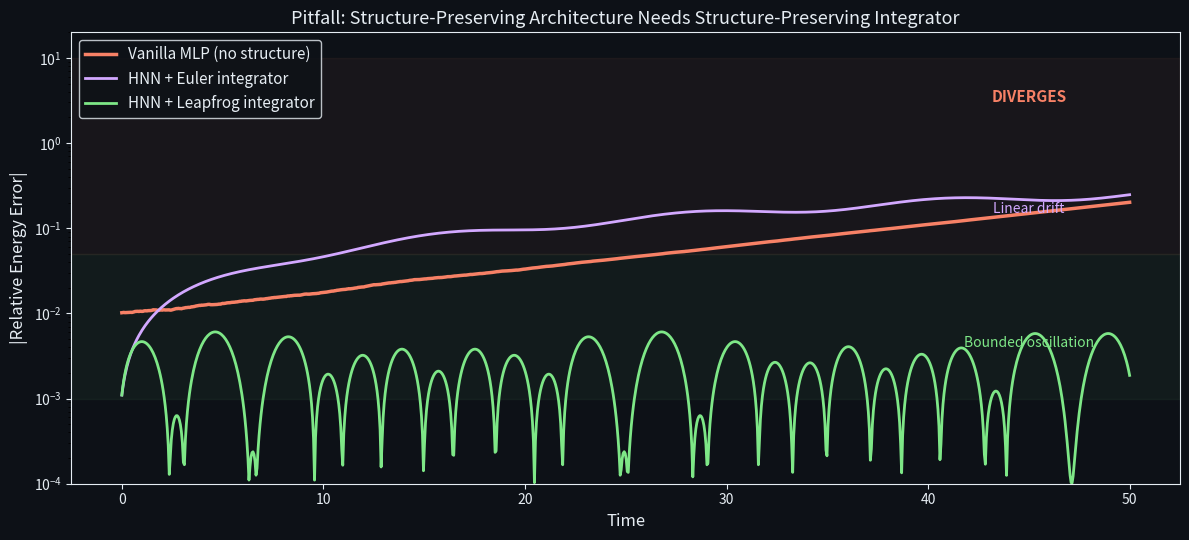

Write the Python code that produced this figure. (Note: this script raises an exception after producing the figure.)
#!/usr/bin/env python3
"""Art 05: Energy drift pitfalls — vanilla MLP vs HNN+Euler vs HNN+leapfrog."""
import matplotlib.pyplot as plt
import numpy as np

DARK_BG = "#0d1117"
C = {"blue": "#58a6ff", "orange": "#f78166", "green": "#7ee787", "purple": "#d2a8ff", "white": "#e6edf3"}

fig, ax = plt.subplots(figsize=(12, 5.5))
fig.patch.set_facecolor(DARK_BG)
ax.set_facecolor(DARK_BG)

t = np.linspace(0, 50, 1000)

np.random.seed(3)
mlp_err = 0.01 * np.exp(0.06*t) + 0.005*np.cumsum(np.random.randn(1000))*0.01
hnn_euler = 0.005 * t * (1 + 0.1*np.sin(0.5*t)) + 0.001
hnn_leapfrog = 0.002 * np.sin(0.3*t) + 0.003*np.sin(1.7*t) + 0.001

ax.semilogy(t, np.abs(mlp_err)+1e-4, color=C["orange"], lw=2.5, label='Vanilla MLP (no structure)')
ax.semilogy(t, np.abs(hnn_euler)+1e-4, color=C["purple"], lw=2, label='HNN + Euler integrator')
ax.semilogy(t, np.abs(hnn_leapfrog)+1e-4, color=C["green"], lw=2, label='HNN + Leapfrog integrator')

ax.axhspan(1e-3, 5e-2, alpha=0.05, color=C["green"])
ax.axhspan(5e-2, 1e1, alpha=0.05, color=C["orange"])

ax.text(45, 3, 'DIVERGES', color=C["orange"], fontsize=11, fontweight='bold', ha='center')
ax.text(45, 0.15, 'Linear drift', color=C["purple"], fontsize=10, ha='center')
ax.text(45, 0.004, 'Bounded oscillation', color=C["green"], fontsize=10, ha='center')

ax.set_xlabel('Time', color=C["white"], fontsize=12)
ax.set_ylabel('|Relative Energy Error|', color=C["white"], fontsize=12)
ax.set_title('Pitfall: Structure-Preserving Architecture Needs Structure-Preserving Integrator',
             color=C["white"], fontsize=13)
ax.tick_params(colors=C["white"])
for spine in ax.spines.values(): spine.set_color(C["white"])
ax.legend(facecolor=DARK_BG, edgecolor=C["white"], labelcolor=C["white"], fontsize=11, loc='upper left')
ax.set_ylim(1e-4, 20)

plt.tight_layout()
plt.savefig('/tmp/pde-ml-figs/fig9_pitfall_energy_drift.png', dpi=150, bbox_inches='tight', facecolor=DARK_BG)
print("OK: fig9_pitfall_energy_drift.png")
